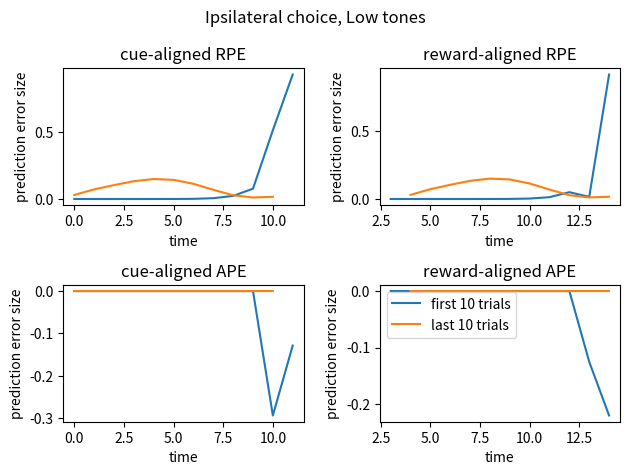
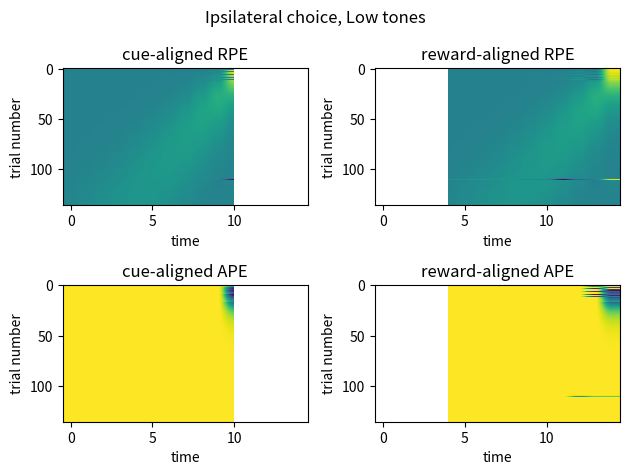

The script that saved these images, in order:
import numpy as np
import matplotlib.pyplot as plt


class Box(object):
    def __init__(self):
        self.window_size = 20  # number of time steps features stay on
        self.n_features = 1 + self.window_size * 2

        self.high_to_left = True  # toggles whether High tone corresponds to correct action being left
        self.high_sound_prob = .5

        self.states = ['Start', 'High', 'Low', 'Outcome']
        self.n_states = len(self.states)
        self.state_idx = {s: idx for s, idx in zip(self.states, range(self.n_states))}
        self.actions = ['Left', 'Centre', 'Right', 'Idle']
        self.n_actions = len(self.actions)
        self.action_idx = {a: idx for a, idx in zip(self.actions, range(self.n_actions))}

        self.current_state = self.states[0]
        self.time_in_state = np.zeros(self.n_states, dtype=int)

    def act(self, action):
        # maybe make animals not able to act every time step
        next_state = self.get_next_state(self.current_state, action)
        reward = self.get_reward(self.current_state, action, next_state)

        # adjust state timer
        if next_state != self.current_state:
            self.time_in_state = np.zeros(self.n_states)
        else:
            self.time_in_state[self.state_idx[self.current_state]] += 1

        self.current_state = next_state
        return next_state, reward

    def get_next_state(self, state, action):
        if state == 'Start':
            if action == 'Centre':
                if np.random.rand() <= self.high_sound_prob:
                    next_state = 'High'
                else:
                    next_state = 'Low'
            else:
                next_state = 'Start'

        elif state == 'High' or state == 'Low':
            if action == 'Idle':
                next_state = state
            elif action == 'Centre':
                next_state = state
            else:
                next_state = 'Outcome'

        elif state == 'Outcome':
            next_state = None

        else:
            raise ValueError('No valid state input.')

        return next_state

    def get_reward(self, state, action, next_state):
        if next_state != 'Outcome':
            reward_amount = 0
        else:
            if self.high_to_left:
                if state == 'High' and action == 'Left':
                    reward_amount = 1
                elif state == 'High' and action == 'Right':
                    reward_amount = 0
                elif state == 'Low' and action == 'Right':
                    reward_amount = 1
                elif state == 'Low' and action == 'Left':
                    reward_amount = 0
                else:
                    reward_amount = 0
            else:
                if state == 'High' and action == 'Left':
                    reward_amount = 0
                elif state == 'High' and action == 'Right':
                    reward_amount = 1
                elif state == 'Low' and action == 'Right':
                    reward_amount = 0
                elif state == 'Low' and action == 'Left':
                    reward_amount = 1
                else:
                    reward_amount = 0
            if action == 'Centre':
                reward_amount = 0
        return reward_amount

    def get_features(self, state):
        start_f = 0
        high_f = np.zeros(self.window_size)
        low_f = np.zeros(self.window_size)
        if state == 'Start':
            start_f = 1
        elif state == 'High':
            time_spent_in_state = self.time_in_state[self.state_idx[state]]
            high_f = np.eye(self.window_size)[int(time_spent_in_state)]
        elif state == 'Low':
            time_spent_in_state = self.time_in_state[self.state_idx[state]]
            low_f = np.eye(self.window_size)[int(time_spent_in_state)]
        else:
            return np.zeros(self.n_features)
        return np.concatenate([[start_f], high_f, low_f])

    def reset(self):
        """Reset environment to initial state.

        :return:
        """
        self.current_state = self.states[0]

    def in_terminal_state(self):
        """Return True if current state is terminal, False otherwise.

        :return:
        """
        return self.current_state == 'Outcome'


class Mouse(object):
    def __init__(self, env=Box(), gamma=.9, critic_learning_rate=.1, actor_learning_rate=.1, habitisation_rate =.1, inv_temp=5.):
        self.env = env
        self.gamma = gamma  # discount factor
        self.inv_temp = inv_temp  # inverse temperature param for softmax decision func
        self.critic_lr = critic_learning_rate
        self.critic_weights = np.zeros(self.env.n_features)  # weights parameterising value function
        self.actor_lr = actor_learning_rate
        self.actor_weights = np.zeros([self.env.n_actions, self.env.n_features])
        self.habit_weights = np.zeros([self.env.n_actions, self.env.n_features])
        self.habitisation_rate = habitisation_rate

    def compute_value(self, features):
        return np.dot(self.critic_weights, features)

    def compute_action_value(self, features, action_idx):
        return np.dot(features, self.actor_weights[action_idx])

    def compute_habit_prediction_error(self, action, features):
        action_idx = self.env.action_idx[action]
        action_vector = np.eye(self.env.n_actions)[action_idx]
        current_habit = np.dot(self.habit_weights, features)
        delta_a = action_vector - current_habit
        return delta_a

    def one_trial(self):
        prediction_errors = []
        left_habit_errors = []
        tone = None
        t = 0
        self.env.reset()
        state = self.env.current_state
        features = self.env.get_features(state)
        while not self.env.in_terminal_state() and t < 1000:
            # choose action
            policy = self.softmax(features)
            a = self.choose_action(t, policy)

            # take action
            next_state, reward = self.env.act(a)
            if next_state == 'High':
                tone = 'High'
            elif next_state == 'Low':
                tone = 'Low'

            next_features = self.env.get_features(next_state)

            delta = reward + self.gamma * np.dot(next_features, self.critic_weights) - np.dot(features, self.critic_weights)
            self.critic_weights += self.critic_lr * delta * features
            self.actor_weights[self.env.action_idx[a]] += self.actor_lr * delta * features
            delta_action = self.compute_habit_prediction_error(a, features)
            self.habit_weights += self.habitisation_rate * np.outer(delta_action, features)

            left_habit_errors.append(delta_action[0])
            prediction_errors.append(delta)

            state = next_state
            features = next_features
            t += 1
        return prediction_errors, tone, reward, left_habit_errors, a

    def choose_action(self, time, policy):
        # a = np.random.choice(self.env.actions)
        if time == 0:
            a = 'Centre'
        elif 0 < time < 10:
            a = 'Idle'
        else:
            a = np.random.choice(self.env.actions, p=policy)
        return a

    def softmax(self, features):
        exps = [np.exp(self.inv_temp * np.dot(self.actor_weights[a], features)) for a in range(self.env.n_actions)]
        policy = [e / sum(exps) for e in exps]
        return policy


def align_PEs(PEs, trial_types, choices):
    trial_lengths = [len(trial) for trial in PEs]
    max_trial_length = max(trial_lengths)
    cue_aligned_PEs = np.full([len(PEs), max_trial_length], np.nan)
    reward_aligned_PEs = np.full([len(PEs), max_trial_length], np.nan)
    for trial in range(0, len(PEs)):
        trial_PE = PEs[trial]
        trial_length = len(trial_PE)
        cue_aligned_PEs[trial, :trial_length] = trial_PE
        reward_aligned_PEs[trial, -trial_length:] = trial_PE
    cue_aligned_df = pd.DataFrame(cue_aligned_PEs)
    cue_aligned_df['Type'] = trial_types
    cue_aligned_df['Choice'] = choices
    reward_aligned_df = pd.DataFrame(reward_aligned_PEs)
    reward_aligned_df['Type'] = trial_types
    reward_aligned_df['Choice'] = choices
    return cue_aligned_df, reward_aligned_df


def plot_early_and_late_PE(PEs_df, ax, title, num_trials=10):
    trial_type_PEs = PEs_df
    first_n_trials = trial_type_PEs.iloc[0:num_trials].T
    mean_first_n = np.mean(first_n_trials, axis=1)
    last_n_trials = trial_type_PEs.iloc[-num_trials:].T
    mean_last_n = np.mean(last_n_trials, axis=1)
    ax.plot(mean_first_n, label='first {} trials'.format(num_trials))
    ax.plot(mean_last_n, label='last {} trials'.format(num_trials))
    ax.set_xlabel('time')
    ax.set_ylabel('prediction error size')
    ax.set_title(title)

    plt.legend()


def plot_heat_maps_over_trials(PEs_df, ax, title):
    ax.imshow(PEs_df, aspect='auto')
    ax.set_xlabel('time')
    ax.set_ylabel('trial number')
    ax.set_title(title)

    
def plot_summary(cue_aligned_RPEs, reward_aligned_RPEs, cue_aligned_APEs, reward_aligned_APEs, tone='High', choice='Left'):
    if choice == 'Left':
        laterality = 'Contralateral'
    else:
        laterality = 'Ipsilateral'
    cue_aligned_filtered_RPEs = cue_aligned_RPEs[(cue_aligned_RPEs.Type == tone) & (cue_aligned_RPEs.Choice == choice)].drop(
        ['Type', 'Choice'], axis=1)
    cue_aligned_filtered_APEs = cue_aligned_APEs[(cue_aligned_APEs.Type == tone) & (cue_aligned_APEs.Choice == choice)].drop(
        ['Type', 'Choice'], axis=1)
    reward_aligned_filtered_RPEs = reward_aligned_RPEs[
        (cue_aligned_RPEs.Type == tone) & (reward_aligned_RPEs.Choice == choice)].drop(
        ['Type', 'Choice'], axis=1)
    reward_aligned_filtered_APEs = reward_aligned_APEs[
        (cue_aligned_APEs.Type == tone) & (reward_aligned_APEs.Choice == choice)].drop(
        ['Type', 'Choice'], axis=1)

    line_fig, line_ax = plt.subplots(2, 2)
    plot_early_and_late_PE(cue_aligned_filtered_RPEs, line_ax[0, 0], 'cue-aligned RPE')
    plot_early_and_late_PE(reward_aligned_filtered_RPEs, line_ax[0, 1], 'reward-aligned RPE')
    plot_early_and_late_PE(cue_aligned_filtered_APEs, line_ax[1, 0], 'cue-aligned APE')
    plot_early_and_late_PE(reward_aligned_filtered_APEs, line_ax[1, 1], 'reward-aligned APE')
    line_fig.suptitle('{side} choice, {sound} tones'.format(side=laterality, sound=tone))
    plt.tight_layout()

    fig, ax = plt.subplots(2, 2, squeeze=True)
    plot_heat_maps_over_trials(cue_aligned_filtered_RPEs, ax[0, 0], 'cue-aligned RPE')
    plot_heat_maps_over_trials(reward_aligned_filtered_RPEs, ax[0, 1], 'reward-aligned RPE')
    plot_heat_maps_over_trials(cue_aligned_filtered_APEs, ax[1, 0], 'cue-aligned APE')
    plot_heat_maps_over_trials(reward_aligned_filtered_APEs, ax[1, 1], 'reward-aligned APE')
    fig.suptitle('{side} choice, {sound} tones'.format(side=laterality, sound=tone))
    plt.tight_layout()


if __name__ == '__main__':
    import pandas as pd

    n_trials = 300

    e = Box()
    e.get_features('High')
    a = Mouse(env=e, critic_learning_rate=0.05, actor_learning_rate=0.05, gamma=0.99)

    all_PEs = []
    all_APEs = []
    all_trial_types = []
    all_rewards = []
    all_actions = []

    for i in range(n_trials):
        high_features = a.env.get_features('High')
        PEs, trial_type, rewards, APEs, action = a.one_trial()
        all_PEs.append(PEs)
        all_APEs.append(APEs)
        all_trial_types.append(trial_type)
        all_rewards.append(rewards)
        all_actions.append(action)

    cue_aligned_RPEs, reward_aligned_RPEs = align_PEs(all_PEs, all_trial_types, all_actions)
    cue_aligned_APEs, reward_aligned_APEs = align_PEs(all_APEs, all_trial_types, all_actions)

    plot_summary(cue_aligned_RPEs, reward_aligned_RPEs, cue_aligned_APEs, reward_aligned_APEs, choice='Right', tone='Low')
    plt.show()

